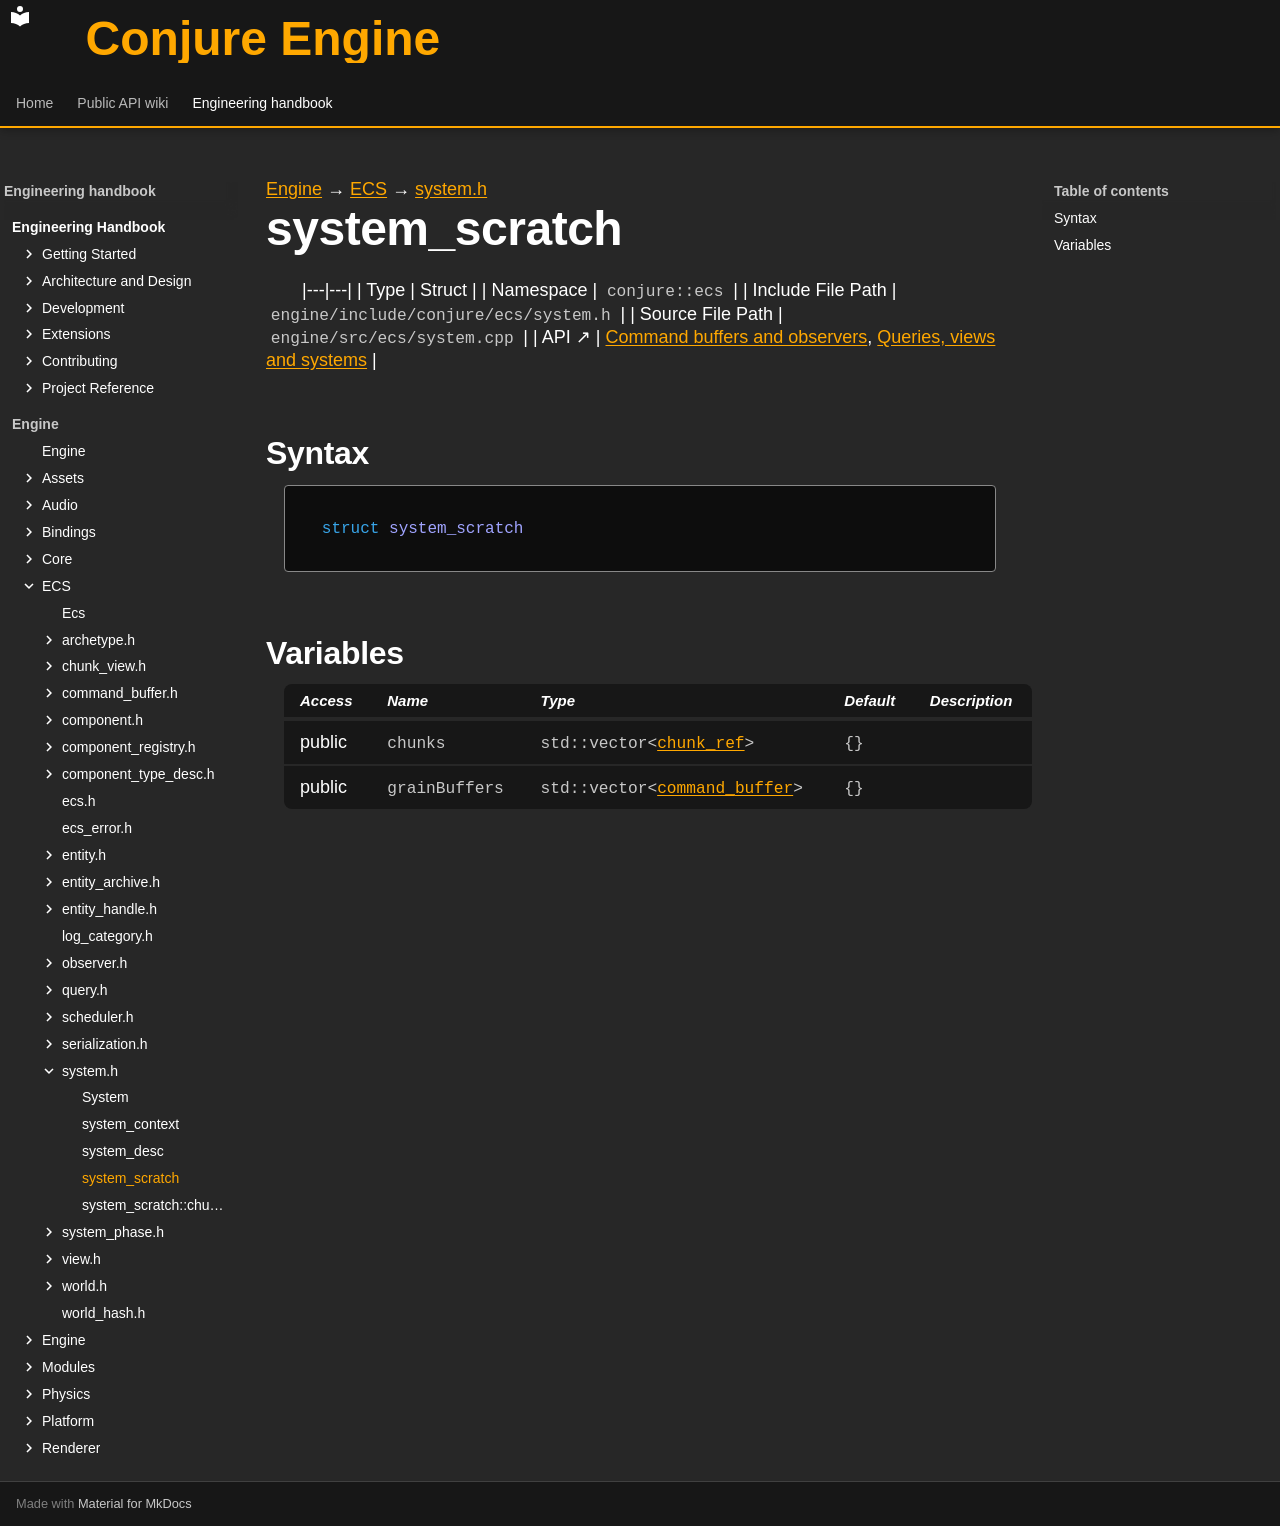

repository: Dozer90/Conjure-Engine · page: handbook/engine/ecs/system/system-scratch.html · generator: mkdocs

---
kind: struct
---

[Engine](../../../engine.md) → [ECS](../../ecs.md) → [system.h](../system.md)

# system_scratch
<!-- doc-template:type -->

|---|---|
| Type | Struct |
| Namespace | `conjure::ecs` |
| Include File Path | `engine/include/conjure/ecs/system.h` |
| Source File Path | `engine/src/ecs/system.cpp` |
| API ↗ | [Command buffers and observers](../../../../api/ecs/command-buffers-and-observers.md), [Queries, views and systems](../../../../api/ecs/queries-views-and-systems.md) |

## Syntax

```cpp
struct system_scratch
```







## Variables

<table class="variable-table">
<thead><tr><th>Access</th><th>Name</th><th>Type</th><th>Default</th><th>Description</th></tr></thead>
<tbody>
<tr><td>public</td><td><code class="signature">chunks</code></td><td><code class="signature">std::vector&lt;<a href="system-scratch-chunk-ref.html">chunk_ref</a>&gt;</code></td><td><code class="signature">{}</code></td><td></td></tr>
<tr><td>public</td><td><code class="signature">grainBuffers</code></td><td><code class="signature">std::<wbr>vector&lt;<wbr><a href="../command-buffer/command-buffer.html">command_<wbr>buffer</a>&gt;</code></td><td><code class="signature">{}</code></td><td></td></tr>
</tbody>
</table>

<!-- doc-content:notes:start -->

<!-- doc-content:notes:end -->

<!-- doc-legacy-anchors:start -->
<a id="constructors"></a>
<a id="destructors"></a>
<a id="functions"></a>
<!-- doc-legacy-anchors:end -->
